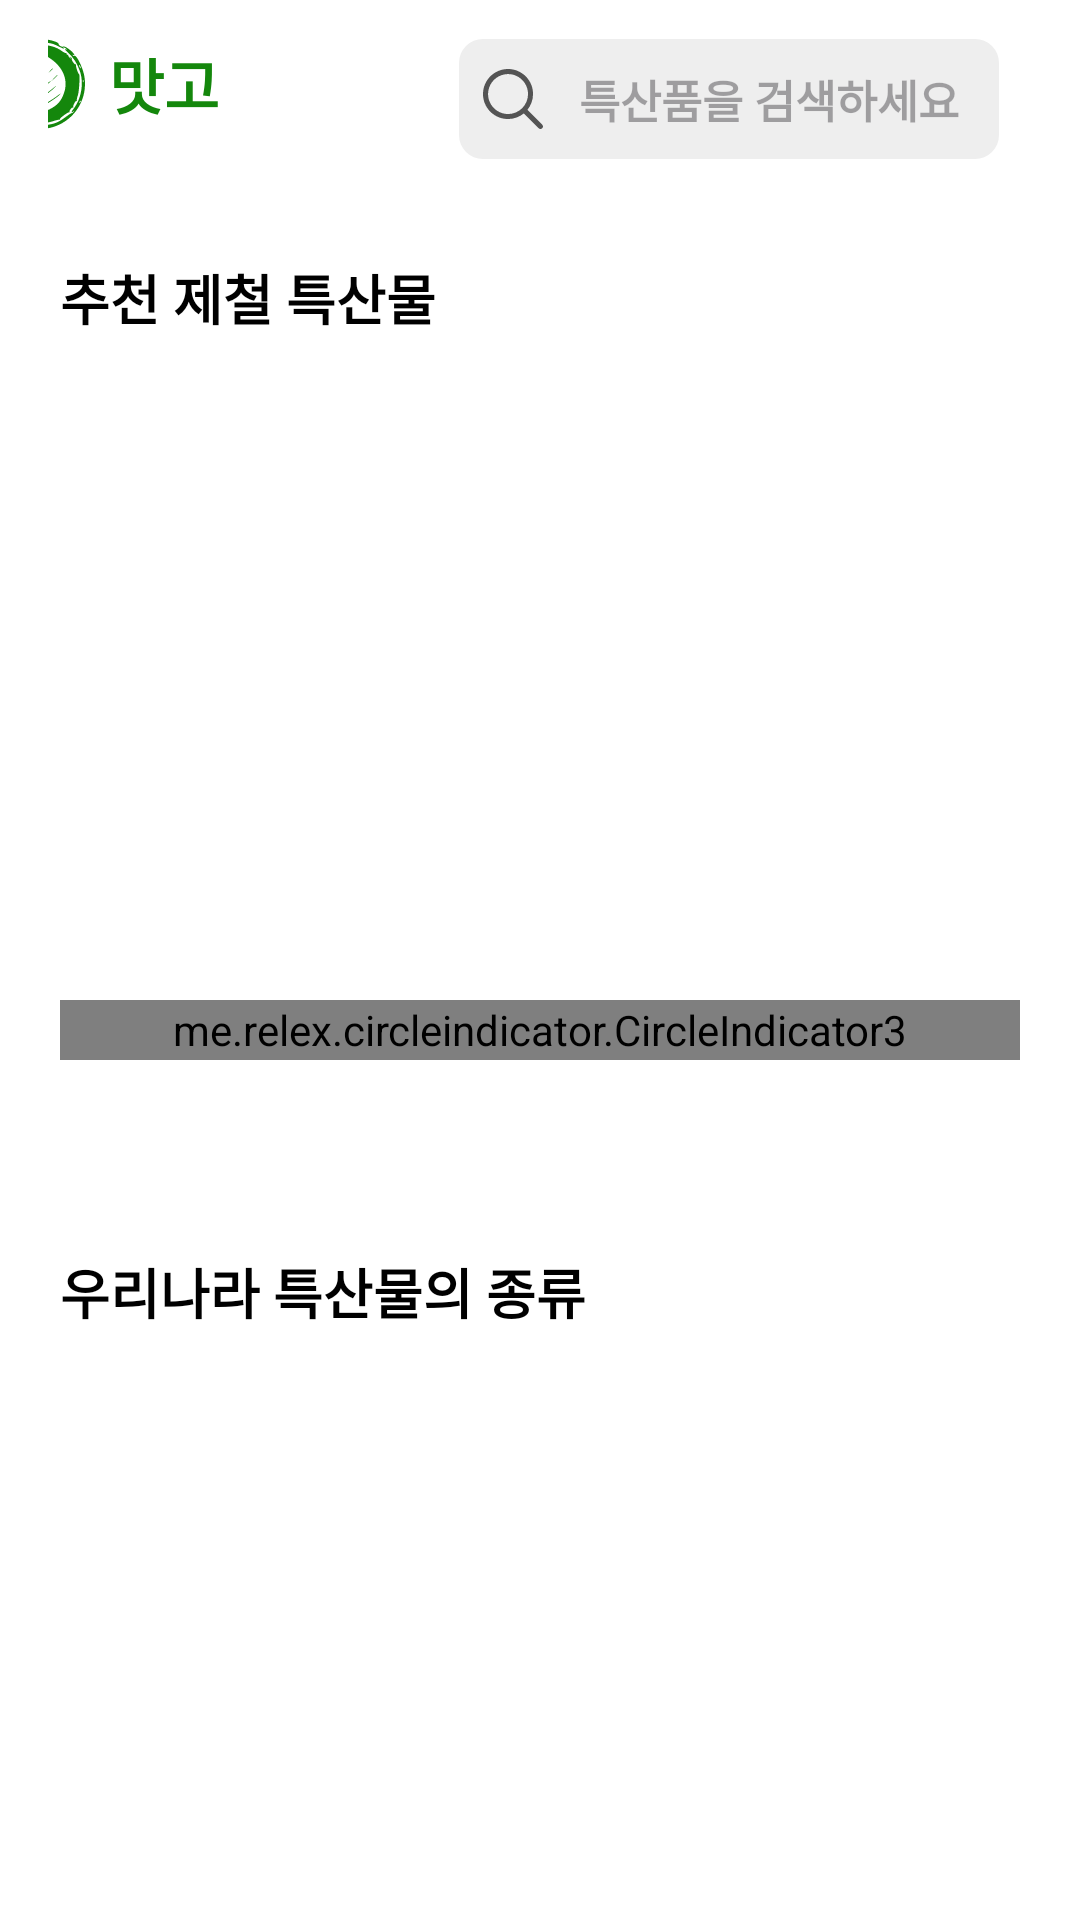

Android layout source for this screen:
<!-- AndroidManifest.xml: application theme Theme.Recipes -->
<!-- res/layout/fragment_home.xml -->
<?xml version="1.0" encoding="utf-8"?>
<androidx.constraintlayout.widget.ConstraintLayout xmlns:android="http://schemas.android.com/apk/res/android"
    xmlns:app="http://schemas.android.com/apk/res-auto"
    xmlns:tools="http://schemas.android.com/tools"
    android:id="@+id/homeFragment"
    android:layout_width="match_parent"
    android:layout_height="match_parent"
    android:background="@color/white"
    tools:context=".presentation.fragment.HomeFragment">

    <androidx.constraintlayout.widget.Guideline
        android:id="@+id/guideline_begin20"
        android:layout_width="wrap_content"
        android:layout_height="wrap_content"
        android:orientation="vertical"
        app:layout_constraintGuide_begin="20dp" />

    <androidx.constraintlayout.widget.Guideline
        android:id="@+id/guideline_end20"
        android:layout_width="wrap_content"
        android:layout_height="wrap_content"
        android:orientation="vertical"
        app:layout_constraintGuide_end="20dp" />

    <androidx.constraintlayout.widget.Guideline
        android:id="@+id/top_56"
        android:layout_width="wrap_content"
        android:layout_height="wrap_content"
        android:orientation="horizontal"
        app:layout_constraintGuide_begin="56dp" />

    <androidx.appcompat.widget.Toolbar
        android:id="@+id/tbHome"
        android:layout_width="match_parent"
        android:layout_height="56dp"
        app:layout_constraintEnd_toEndOf="parent"
        app:layout_constraintStart_toStartOf="parent"
        app:layout_constraintTop_toTopOf="parent">


        <androidx.constraintlayout.widget.ConstraintLayout
            android:layout_width="match_parent"
            android:layout_height="wrap_content">

            <ImageView
                android:id="@+id/imageView"
                android:layout_width="30dp"
                android:layout_height="wrap_content"
                android:layout_marginStart="5dp"
                app:layout_constraintBottom_toBottomOf="parent"
                app:layout_constraintEnd_toStartOf="@id/tvTitle"
                app:layout_constraintStart_toStartOf="parent"
                app:layout_constraintTop_toTopOf="parent"
                app:srcCompat="@drawable/ic_appbar" />

            <TextView
                android:id="@+id/tvTitle"
                style="@style/top_banner_text_style"
                android:layout_width="wrap_content"
                android:layout_height="wrap_content"
                android:layout_marginStart="8dp"
                android:text="@string/home_fragment_app_name"
                android:textColor="@color/green1"
                android:textStyle="bold"
                app:layout_constraintBottom_toBottomOf="parent"
                app:layout_constraintEnd_toStartOf="@id/etSearch"
                app:layout_constraintStart_toEndOf="@id/imageView"
                app:layout_constraintTop_toTopOf="parent" />

            <AutoCompleteTextView
                android:id="@+id/etSearch"
                android:layout_width="180dp"
                android:layout_height="40dp"
                android:layout_marginStart="80dp"
                android:layout_marginTop="10dp"
                android:layout_marginEnd="50dp"
                android:background="@drawable/corner_edittext"
                android:completionThreshold="1"
                android:drawableStart="@drawable/ic_searches"
                android:drawablePadding="12dp"
                android:hint="@string/home_fragment_search"
                android:imeOptions="actionSearch"
                android:inputType="text"
                android:maxLines="1"
                android:padding="8dp"
                android:textSize="15sp"
                android:textStyle="bold"
                app:layout_constraintEnd_toEndOf="parent"
                app:layout_constraintStart_toEndOf="@id/tvTitle"
                app:layout_constraintTop_toTopOf="parent" />

        </androidx.constraintlayout.widget.ConstraintLayout>

    </androidx.appcompat.widget.Toolbar>



    <androidx.core.widget.NestedScrollView
        android:layout_width="match_parent"
        android:layout_height="0dp"
        app:layout_constraintBottom_toBottomOf="parent"
        app:layout_constraintEnd_toEndOf="parent"
        app:layout_constraintStart_toStartOf="parent"
        app:layout_constraintTop_toBottomOf="@id/tbHome">

        <androidx.constraintlayout.widget.ConstraintLayout
            android:id="@+id/layoutMain"
            android:layout_width="match_parent"
            android:layout_height="wrap_content">

            <TextView
                android:id="@+id/home_banner_specialty"
                android:layout_width="wrap_content"
                android:layout_height="wrap_content"
                android:layout_marginStart="20dp"
                android:layout_marginTop="30dp"
                android:text="@string/home_fragment_season_specialty"
                android:textColor="@color/black"
                android:textSize="18sp"
                android:textStyle="bold"
                app:layout_constraintStart_toStartOf="parent"
                app:layout_constraintTop_toTopOf="parent" />


            <androidx.constraintlayout.widget.ConstraintLayout
                android:id="@+id/constraintLayout"
                android:layout_width="match_parent"
                android:layout_height="190dp"
                android:layout_marginTop="16dp"
                app:layout_constraintEnd_toEndOf="parent"
                app:layout_constraintStart_toStartOf="parent"
                app:layout_constraintTop_toBottomOf="@+id/home_banner_specialty">

                <androidx.viewpager2.widget.ViewPager2
                    android:id="@+id/home_banner"
                    android:layout_width="match_parent"
                    android:layout_height="190dp"
                    android:clipChildren="false"
                    android:clipToPadding="false"
                    android:paddingStart="20dp"
                    android:paddingEnd="20dp"
                    android:scaleType="centerCrop"
                    app:layout_constraintBottom_toBottomOf="parent"
                    app:layout_constraintEnd_toEndOf="parent"
                    app:layout_constraintStart_toStartOf="parent"
                    app:layout_constraintTop_toTopOf="parent" />

            </androidx.constraintlayout.widget.ConstraintLayout>


            <me.relex.circleindicator.CircleIndicator3
                android:id="@+id/home_banner_indicator"
                android:layout_width="match_parent"
                android:layout_marginTop="15dp"
                android:layout_height="20dp"
                android:layout_marginStart="20dp"
                android:layout_marginEnd="20dp"
                app:ci_drawable_unselected="@drawable/indicator_radius"
                app:ci_drawable="@drawable/indicator_select_radius"
                app:ci_animator="@animator/scale_with_alpha"
                app:layout_constraintTop_toBottomOf="@id/constraintLayout"
                app:layout_constraintStart_toStartOf="parent"
                app:layout_constraintEnd_toEndOf="parent"/>



            <TextView
                android:id="@+id/tvHomeKind"
                android:layout_width="wrap_content"
                android:layout_height="wrap_content"
                android:layout_marginStart="20dp"
                android:layout_marginTop="64dp"
                android:text="우리나라 특산물의 종류"
                android:textColor="@color/black"
                android:textSize="18sp"
                android:textStyle="bold"
                app:layout_constraintStart_toStartOf="parent"
                app:layout_constraintTop_toBottomOf="@+id/home_banner_indicator" />


            <androidx.recyclerview.widget.RecyclerView
                android:id="@+id/recyclerViewHomeKind"
                android:layout_width="match_parent"
                android:layout_height="wrap_content"
                android:layout_marginTop="8dp"
                android:layout_marginStart="20dp"
                android:layout_marginEnd="20dp"
                android:orientation="horizontal"
                app:layoutManager="androidx.recyclerview.widget.GridLayoutManager"
                app:layout_constraintBottom_toBottomOf="parent"
                app:layout_constraintEnd_toEndOf="parent"
                app:layout_constraintStart_toStartOf="parent"
                app:layout_constraintTop_toBottomOf="@+id/tvHomeKind"
                tools:listitem="@layout/item_home_kind"
                app:spanCount="2"/>

        </androidx.constraintlayout.widget.ConstraintLayout>

    </androidx.core.widget.NestedScrollView>

</androidx.constraintlayout.widget.ConstraintLayout>
<!-- res/layout/item_home_kind.xml (included above) -->
<androidx.constraintlayout.widget.ConstraintLayout xmlns:android="http://schemas.android.com/apk/res/android"
    xmlns:app="http://schemas.android.com/apk/res-auto"
    android:layout_width="wrap_content"
    android:layout_height="wrap_content"
    android:layout_marginStart="25dp"
    android:layout_marginTop="20dp"
    android:layout_marginEnd="25dp"
    android:layout_marginBottom="5dp"
    android:gravity="center"
    android:padding="4dp">

    <FrameLayout
        android:id="@+id/frameLayout"
        android:layout_width="wrap_content"
        android:layout_height="wrap_content"
        app:layout_constraintEnd_toEndOf="parent"
        app:layout_constraintStart_toStartOf="parent"
        app:layout_constraintTop_toTopOf="parent">

        <ImageView
            android:id="@+id/ivKind"
            android:layout_width="@dimen/home_kind_image_size"
            android:layout_height="@dimen/home_kind_image_size"
            android:scaleType="centerCrop"
            android:src="@drawable/ic_home_grain" />

    </FrameLayout>

    <TextView
        android:id="@+id/tvKind"
        style="@style/content_text_style"
        android:layout_width="wrap_content"
        android:layout_height="wrap_content"
        android:layout_marginTop="7dp"
        android:gravity="center"
        android:maxLines="1"
        android:text="@string/item_home_kind"
        android:textSize="12sp"
        android:textStyle="bold"
        app:layout_constraintEnd_toEndOf="parent"
        app:layout_constraintStart_toStartOf="parent"
        app:layout_constraintTop_toBottomOf="@id/frameLayout" />

</androidx.constraintlayout.widget.ConstraintLayout>
<!-- resources referenced by this layout -->
<resources>
  <color name="black">#FF000000</color>
  <color name="green1">#14870C</color>
  <color name="white">#FFFFFFFF</color>
  <dimen name="home_kind_image_size">64dp</dimen>
  <!-- drawable corner_edittext (drawable) -->
  <?xml version="1.0" encoding="utf-8"?>
  <shape xmlns:android="http://schemas.android.com/apk/res/android"
      android:shape="rectangle" android:padding = "10dp">
      <solid android:color="#EEEEEE"></solid>
  
      <corners
          android:bottomLeftRadius="8dp"
          android:bottomRightRadius="8dp"
          android:topLeftRadius="8dp"
          android:topRightRadius="8dp">
      </corners>
  
  </shape>
  <!-- drawable indicator_radius (drawable) -->
  <?xml version="1.0" encoding="utf-8"?>
  <shape xmlns:android="http://schemas.android.com/apk/res/android"
      android:shape="rectangle">
  
      <solid android:color="@color/indicator_grey"/>
  
      <corners
          android:radius="30dp"/>
  
      <stroke
          android:width="1dp"
          android:color="@color/indicator_grey"/>
  
  </shape>
  <!-- drawable indicator_select_radius (drawable) -->
  <?xml version="1.0" encoding="utf-8"?>
  <shape xmlns:android="http://schemas.android.com/apk/res/android"
      android:shape="rectangle">
  
      <solid android:color="@color/green1"/>
  
      <corners
          android:radius="30dp"/>
  
      <stroke
          android:width="1dp"
          android:color="@color/green1"/>
  </shape>
  <string name="home_fragment_app_name">맛고</string>
  <string name="home_fragment_search">특산품을 검색하세요</string>
  <string name="home_fragment_season_specialty">추천 제철 특산물</string>
  <string name="item_home_kind">곡물</string>
  <style name="content_text_style" parent="Widget.AppCompat.TextView">
          <item name="android:textSize">16sp</item>
      </style>
  <style name="top_banner_text_style" parent="Widget.AppCompat.TextView">
          <item name="android:textStyle">bold</item>
          <item name="android:textSize">20sp</item>
      </style>
  <style name="Theme.Recipes" parent="Base.Theme.Recipes" />
  <color name="indicator_grey">#D9D9D9</color>
  <style name="Base.Theme.Recipes" parent="Theme.Material3.DayNight.NoActionBar">
          
          <item name="colorPrimary">@color/green1</item>
          <item name="android:statusBarColor">@color/white</item>
          <item name="android:windowLightStatusBar">true</item>
          <item name="chipStyle">@style/Widget.recipe.Chip</item>
      </style>
  <style name="Widget.recipe.Chip" parent="@style/Widget.MaterialComponents.Chip.Filter">
          <item name="chipBackgroundColor">@color/background_chip_color</item>
          <item name="android:textColor">@color/text_chip_color</item>
          <item name="chipStrokeWidth">0.8dp</item>
          <item name="chipStrokeColor">@color/green1</item>
          <item name="android:textStyle">bold</item>
          <item name="chipIconSize">12dp</item>
          <item name="iconStartPadding">6dp</item>
          <item name="chipEndPadding">2dp</item>
          <item name="textStartPadding">10dp</item>
          <item name="textEndPadding">10dp</item>
      </style>
</resources>
